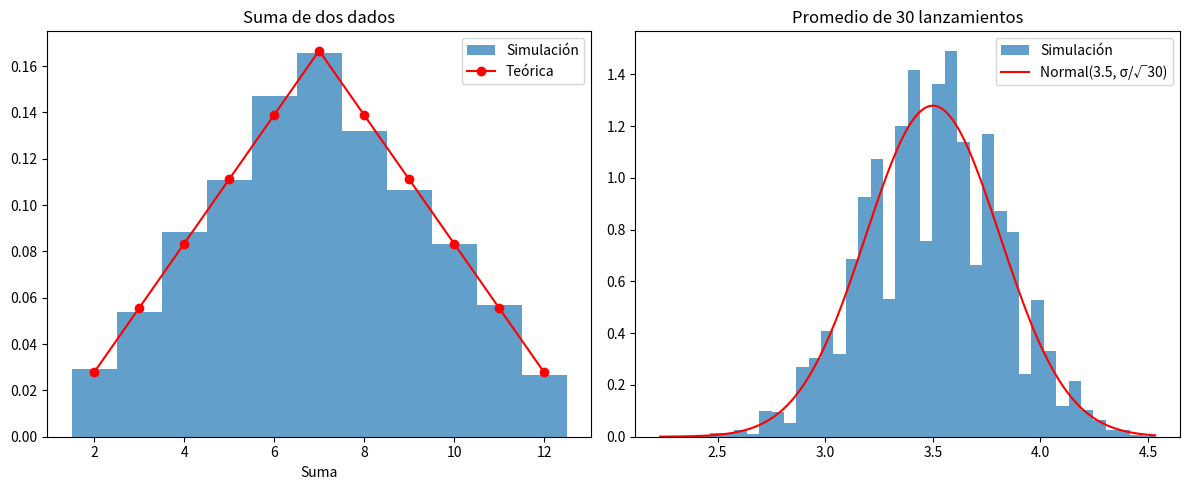

The matplotlib source for this figure:
import numpy as np
import matplotlib.pyplot as plt

rng = np.random.default_rng(42)

fig, (ax1, ax2) = plt.subplots(1, 2, figsize=(12, 5))

# Ejercicio 1: suma de dos dados (10 000 veces)
sumas = rng.integers(1, 7, size=10_000) + rng.integers(1, 7, size=10_000)
valores = np.arange(2, 13)
teorico = np.array([6 - abs(k - 7) for k in valores]) / 36

ax1.hist(sumas, bins=np.arange(1.5, 13.5), density=True, alpha=0.7, label="Simulación")
ax1.plot(valores, teorico, "ro-", label="Teórica")
ax1.set_title("Suma de dos dados")
ax1.set_xlabel("Suma")
ax1.legend()

# Ejercicio 2: promedio de 30 lanzamientos, repetido 5 000 veces
n, repeticiones = 30, 5_000
promedios = rng.integers(1, 7, size=(repeticiones, n)).mean(axis=1)

mu, sigma = 3.5, (35 / 12) ** 0.5
sigma_prom = sigma / np.sqrt(n)
x = np.linspace(promedios.min(), promedios.max(), 200)
normal = np.exp(-((x - mu) ** 2) / (2 * sigma_prom**2)) / (sigma_prom * np.sqrt(2 * np.pi))

ax2.hist(promedios, bins=40, density=True, alpha=0.7, label="Simulación")
ax2.plot(x, normal, "r-", label="Normal(3.5, σ/√30)")
ax2.set_title("Promedio de 30 lanzamientos")
ax2.legend()

plt.tight_layout()
plt.show()
